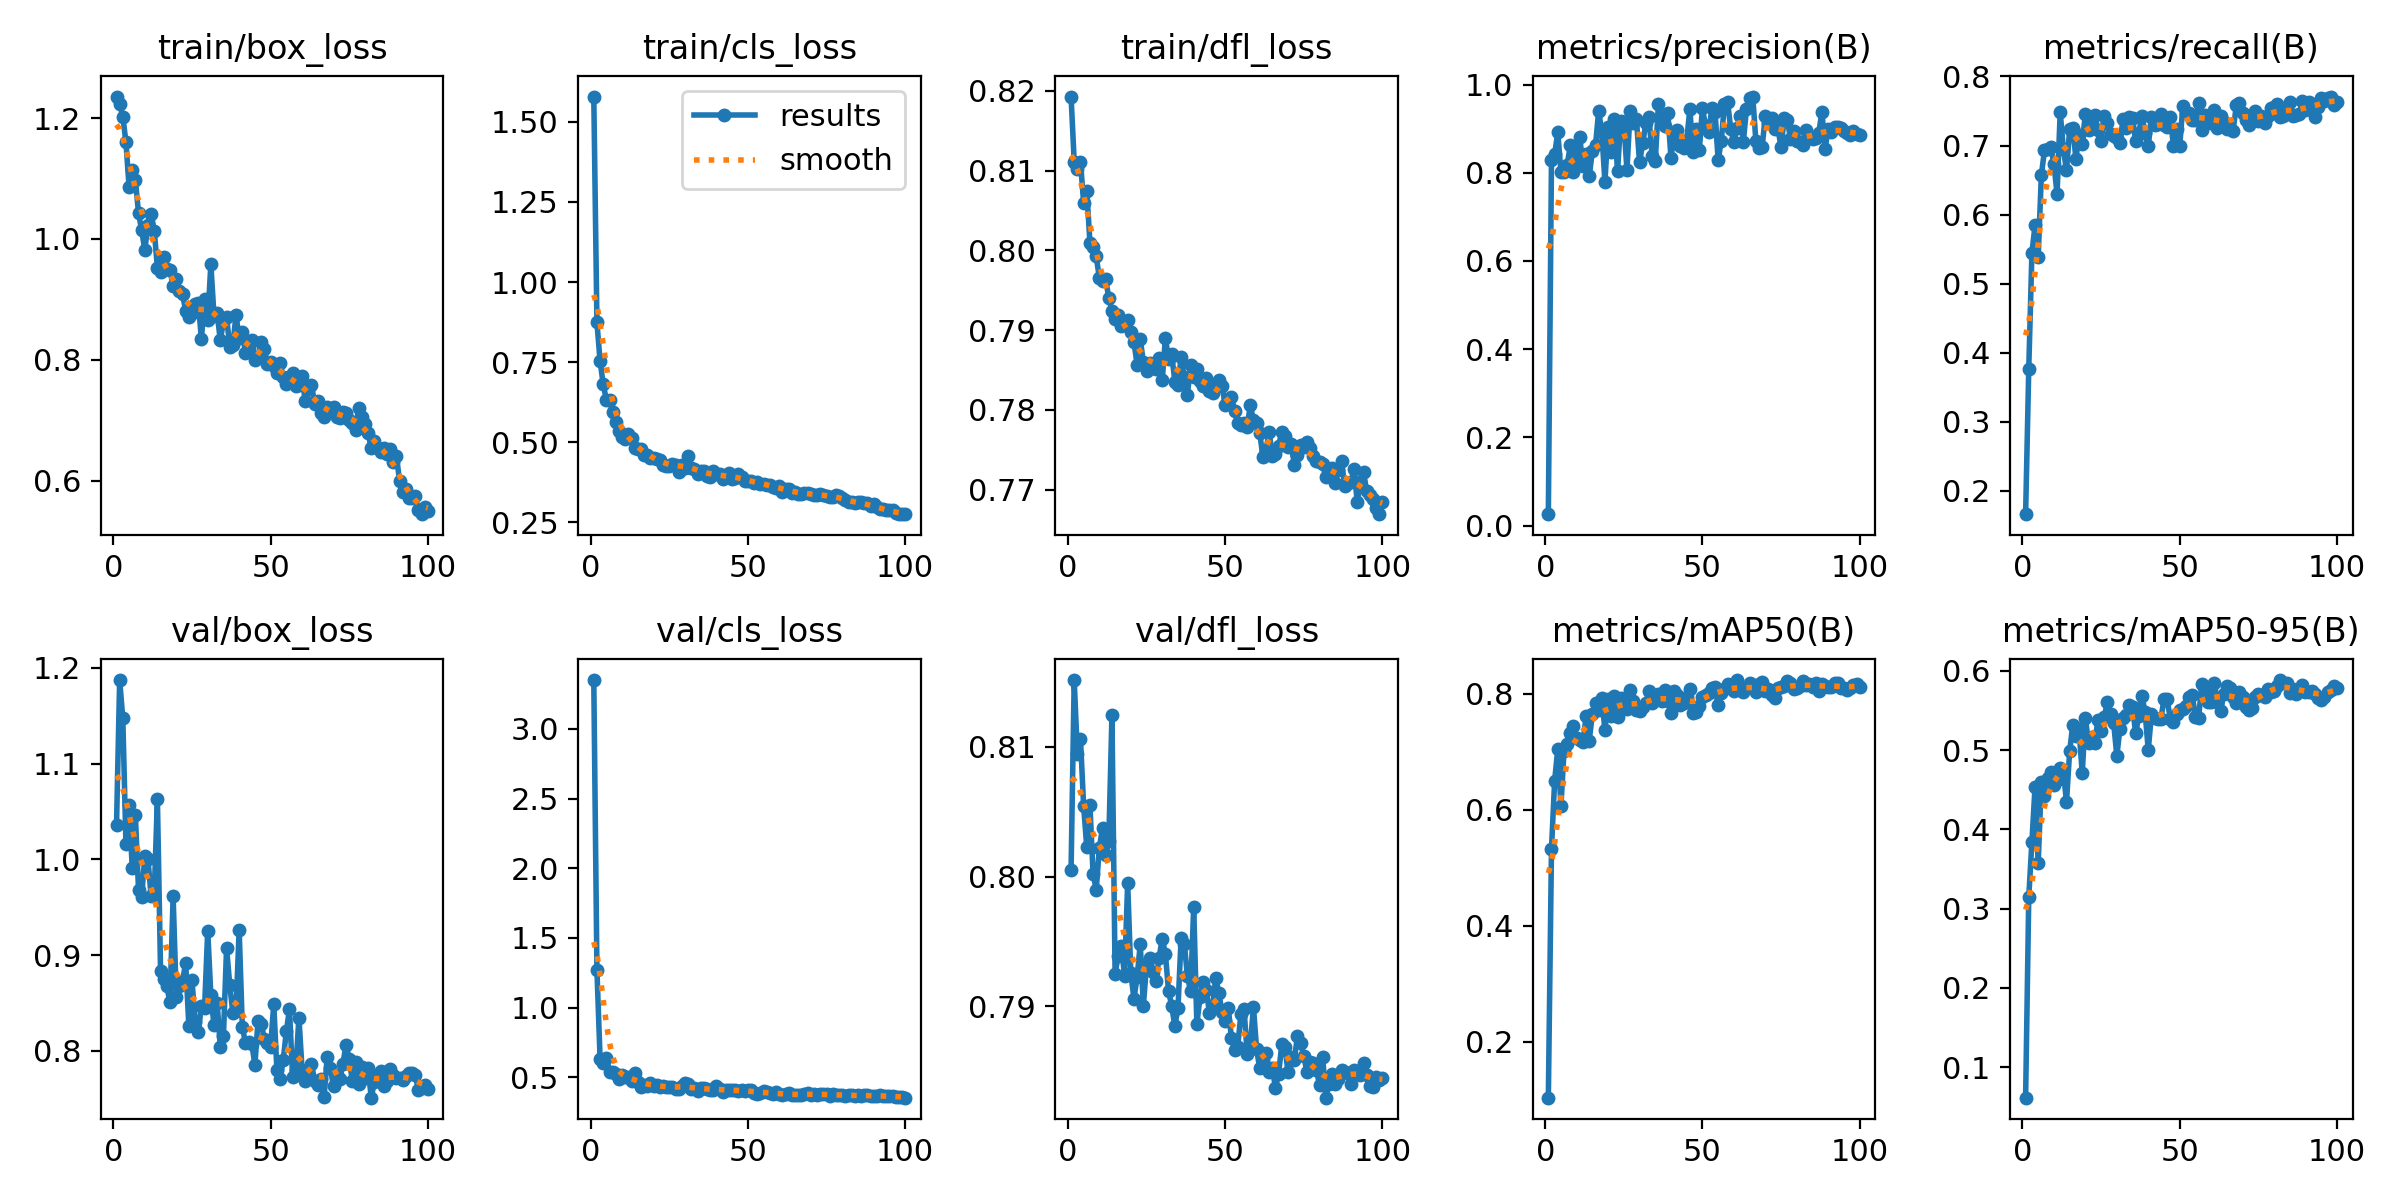

Data behind this chart, as committed beside it:
epoch, time, train/box_loss, train/cls_loss, train/dfl_loss, metrics/precision(B), metrics/recall(B), metrics/mAP50(B), metrics/mAP50-95(B), val/box_loss, val/cls_loss, val/dfl_loss, lr/pg0, lr/pg1, lr/pg2
1, 825.9, 1.236, 1.579, 0.8193, 0.02578, 0.1662, 0.1038, 0.0614, 1.036, 3.35, 0.8005, 0.0004113, 0.0004113, 0.0004113
2, 1441, 1.223, 0.8744, 0.8111, 0.8286, 0.3766, 0.5323, 0.3144, 1.187, 1.27, 0.8152, 0.0008197, 0.0008197, 0.0008197
3, 1668, 1.202, 0.7538, 0.8102, 0.8417, 0.5447, 0.6497, 0.3841, 1.147, 0.6341, 0.8095, 0.00122, 0.00122, 0.00122
4, 2080, 1.16, 0.681, 0.8111, 0.8913, 0.5843, 0.7045, 0.454, 1.016, 0.6043, 0.8106, 0.001213, 0.001213, 0.001213
5, 2434, 1.086, 0.6333, 0.806, 0.8028, 0.5379, 0.6057, 0.3572, 1.057, 0.6399, 0.8054, 0.0012, 0.0012, 0.0012
6, 2928, 1.114, 0.6313, 0.8075, 0.8028, 0.6569, 0.7017, 0.4597, 0.9912, 0.5415, 0.8023, 0.001188, 0.001188, 0.001188
7, 3348, 1.097, 0.5936, 0.801, 0.8183, 0.6933, 0.7127, 0.4417, 1.046, 0.5355, 0.8055, 0.001176, 0.001176, 0.001176
8, 3822, 1.043, 0.5645, 0.8004, 0.8624, 0.6951, 0.7318, 0.4647, 0.9683, 0.5215, 0.8002, 0.001163, 0.001163, 0.001163
9, 4063, 1.014, 0.5363, 0.7993, 0.8017, 0.6981, 0.7443, 0.4719, 0.9609, 0.4913, 0.799, 0.001151, 0.001151, 0.001151
10, 4522, 0.9819, 0.5163, 0.7965, 0.8379, 0.6739, 0.7236, 0.4555, 1.004, 0.5188, 0.8022, 0.001139, 0.001139, 0.001139
11, 4864, 1.023, 0.5098, 0.7962, 0.8799, 0.6297, 0.7204, 0.4626, 1, 0.5054, 0.8037, 0.001126, 0.001126, 0.001126
12, 5119, 1.042, 0.5275, 0.7965, 0.8155, 0.7483, 0.716, 0.4779, 0.9617, 0.5042, 0.8016, 0.001114, 0.001114, 0.001114
13, 5551, 1.014, 0.5146, 0.794, 0.8424, 0.6953, 0.7611, 0.4732, 0.9643, 0.4766, 0.8028, 0.001102, 0.001102, 0.001102
14, 6005, 0.9526, 0.4826, 0.7924, 0.7916, 0.6641, 0.7191, 0.4347, 1.063, 0.5316, 0.8124, 0.001089, 0.001089, 0.001089
15, 6273, 0.9446, 0.4783, 0.7913, 0.8496, 0.7233, 0.7652, 0.4984, 0.8839, 0.4704, 0.7925, 0.001077, 0.001077, 0.001077
16, 6648, 0.9697, 0.4802, 0.7919, 0.8622, 0.7252, 0.7833, 0.5322, 0.8755, 0.432, 0.7939, 0.001064, 0.001064, 0.001064
17, 7035, 0.951, 0.4603, 0.7905, 0.9397, 0.6808, 0.772, 0.5182, 0.8675, 0.448, 0.7947, 0.001052, 0.001052, 0.001052
18, 7663, 0.949, 0.4604, 0.791, 0.8928, 0.7155, 0.7923, 0.5262, 0.8506, 0.4411, 0.7923, 0.00104, 0.00104, 0.00104
19, 7992, 0.9215, 0.4522, 0.7913, 0.7789, 0.7026, 0.7369, 0.4708, 0.9614, 0.4625, 0.7995, 0.001027, 0.001027, 0.001027
20, 8577, 0.9329, 0.4524, 0.7897, 0.9048, 0.7457, 0.7914, 0.5409, 0.8566, 0.4347, 0.7925, 0.001015, 0.001015, 0.001015
21, 8763, 0.9144, 0.4478, 0.7885, 0.8461, 0.7223, 0.7623, 0.5087, 0.8674, 0.4425, 0.7906, 0.001002, 0.001002, 0.001002
22, 9271, 0.9083, 0.4443, 0.7857, 0.9221, 0.7406, 0.7955, 0.5164, 0.8735, 0.4315, 0.7923, 0.0009901, 0.0009901, 0.0009901
23, 9495, 0.8813, 0.4305, 0.7889, 0.803, 0.7441, 0.7604, 0.5093, 0.8917, 0.44, 0.7948, 0.0009778, 0.0009778, 0.0009778
24, 9864, 0.8705, 0.4273, 0.786, 0.9171, 0.7232, 0.7924, 0.5383, 0.8261, 0.4327, 0.7901, 0.0009654, 0.0009654, 0.0009654
25, 10349, 0.8779, 0.4273, 0.7849, 0.914, 0.706, 0.7793, 0.5236, 0.8743, 0.4286, 0.7933, 0.000953, 0.000953, 0.000953
26, 10787, 0.8928, 0.4329, 0.7858, 0.8066, 0.7424, 0.7738, 0.5415, 0.83, 0.4305, 0.7937, 0.0009406, 0.0009406, 0.0009406
27, 11236, 0.8945, 0.4292, 0.7855, 0.9402, 0.7327, 0.8063, 0.5607, 0.8193, 0.4173, 0.7926, 0.0009283, 0.0009283, 0.0009283
28, 11577, 0.8346, 0.4066, 0.7852, 0.9132, 0.7168, 0.7867, 0.5452, 0.8472, 0.4171, 0.792, 0.0009159, 0.0009159, 0.0009159
29, 11896, 0.9004, 0.4299, 0.7865, 0.9223, 0.7131, 0.7724, 0.5341, 0.8446, 0.4386, 0.7938, 0.0009035, 0.0009035, 0.0009035
30, 12184, 0.8653, 0.4189, 0.7838, 0.8235, 0.7108, 0.7705, 0.4928, 0.9256, 0.4613, 0.7952, 0.0008911, 0.0008911, 0.0008911
31, 12400, 0.958, 0.4571, 0.789, 0.8665, 0.7034, 0.7769, 0.5269, 0.8583, 0.4495, 0.7941, 0.0008787, 0.0008787, 0.0008787
32, 12938, 0.8728, 0.4208, 0.7864, 0.9123, 0.7384, 0.784, 0.5402, 0.8266, 0.4175, 0.7912, 0.0008664, 0.0008664, 0.0008664
33, 13183, 0.8774, 0.4159, 0.787, 0.9253, 0.7254, 0.8044, 0.5447, 0.8499, 0.4214, 0.7901, 0.000854, 0.000854, 0.000854
34, 13562, 0.8323, 0.4006, 0.7836, 0.8381, 0.7417, 0.7842, 0.5564, 0.8045, 0.4025, 0.7885, 0.0008416, 0.0008416, 0.0008416
35, 13796, 0.8628, 0.4104, 0.7832, 0.8263, 0.7398, 0.7904, 0.5543, 0.8156, 0.4223, 0.7899, 0.0008293, 0.0008293, 0.0008293
36, 14226, 0.8712, 0.4094, 0.7866, 0.9552, 0.7068, 0.8004, 0.5213, 0.9078, 0.4238, 0.7953, 0.0008169, 0.0008169, 0.0008169
37, 14593, 0.8215, 0.395, 0.7841, 0.9179, 0.7182, 0.7878, 0.5435, 0.869, 0.4152, 0.7948, 0.0008045, 0.0008045, 0.0008045
38, 14958, 0.8244, 0.3925, 0.7819, 0.9054, 0.7435, 0.8063, 0.5682, 0.8395, 0.4084, 0.7924, 0.0007921, 0.0007921, 0.0007921
39, 15278, 0.8745, 0.4095, 0.7856, 0.9361, 0.718, 0.7873, 0.5475, 0.842, 0.4071, 0.7912, 0.0007797, 0.0007797, 0.0007797
40, 15572, 0.836, 0.4014, 0.7842, 0.8337, 0.6995, 0.7669, 0.5001, 0.9265, 0.4414, 0.7977, 0.0007674, 0.0007674, 0.0007674
41, 15948, 0.8465, 0.4026, 0.7851, 0.8881, 0.7408, 0.8048, 0.5449, 0.8253, 0.4149, 0.7886, 0.000755, 0.000755, 0.000755
42, 16306, 0.8107, 0.3867, 0.7837, 0.8973, 0.7302, 0.7978, 0.5402, 0.8083, 0.3943, 0.7907, 0.0007426, 0.0007426, 0.0007426
43, 16642, 0.8193, 0.3908, 0.783, 0.8606, 0.7316, 0.7804, 0.5389, 0.8096, 0.4068, 0.7919, 0.0007302, 0.0007302, 0.0007302
44, 17044, 0.8321, 0.4034, 0.784, 0.856, 0.7455, 0.7839, 0.5388, 0.8076, 0.4113, 0.7913, 0.0007179, 0.0007179, 0.0007179
45, 17287, 0.8, 0.3867, 0.7824, 0.8738, 0.7304, 0.7938, 0.5643, 0.7854, 0.4071, 0.7895, 0.0007055, 0.0007055, 0.0007055
46, 17731, 0.8042, 0.3886, 0.7821, 0.944, 0.727, 0.8083, 0.564, 0.8312, 0.4077, 0.79, 0.0006931, 0.0006931, 0.0006931
47, 17948, 0.8296, 0.4003, 0.783, 0.848, 0.741, 0.7674, 0.5395, 0.8285, 0.4044, 0.7922, 0.0006808, 0.0006808, 0.0006808
48, 18178, 0.8185, 0.3922, 0.7838, 0.8994, 0.7, 0.7685, 0.5356, 0.8126, 0.4102, 0.7911, 0.0006684, 0.0006684, 0.0006684
49, 18452, 0.7938, 0.3792, 0.783, 0.8509, 0.7238, 0.7793, 0.5459, 0.8078, 0.4019, 0.7895, 0.000656, 0.000656, 0.000656
50, 18710, 0.7969, 0.3806, 0.7807, 0.9458, 0.6999, 0.7946, 0.5502, 0.8039, 0.4111, 0.7889, 0.0006436, 0.0006436, 0.0006436
51, 18996, 0.7904, 0.38, 0.7814, 0.9062, 0.7569, 0.7974, 0.552, 0.8489, 0.4097, 0.7899, 0.0006312, 0.0006312, 0.0006312
52, 19566, 0.7788, 0.3726, 0.7817, 0.8931, 0.7478, 0.8018, 0.5553, 0.7801, 0.3898, 0.7875, 0.0006189, 0.0006189, 0.0006189
53, 19840, 0.7949, 0.3751, 0.7799, 0.946, 0.7473, 0.8091, 0.5664, 0.7706, 0.378, 0.7866, 0.0006065, 0.0006065, 0.0006065
54, 20014, 0.7715, 0.3711, 0.7783, 0.9388, 0.7368, 0.8109, 0.5691, 0.7901, 0.3899, 0.7869, 0.0005941, 0.0005941, 0.0005941
55, 20206, 0.7593, 0.3704, 0.7782, 0.8284, 0.7366, 0.78, 0.5416, 0.8205, 0.4028, 0.7894, 0.0005818, 0.0005818, 0.0005818
56, 20528, 0.7714, 0.368, 0.7784, 0.8731, 0.7622, 0.8019, 0.5401, 0.8436, 0.3959, 0.7898, 0.0005694, 0.0005694, 0.0005694
57, 20888, 0.7783, 0.3679, 0.7779, 0.9562, 0.7227, 0.8084, 0.5828, 0.7723, 0.3845, 0.7864, 0.000557, 0.000557, 0.000557
58, 21228, 0.7569, 0.3611, 0.7806, 0.9606, 0.7442, 0.8169, 0.5765, 0.7803, 0.381, 0.787, 0.0005446, 0.0005446, 0.0005446
59, 21498, 0.759, 0.3592, 0.7787, 0.8989, 0.7378, 0.8113, 0.5604, 0.8348, 0.393, 0.79, 0.0005322, 0.0005322, 0.0005322
60, 21850, 0.773, 0.3634, 0.7783, 0.8688, 0.7327, 0.8054, 0.5612, 0.7805, 0.382, 0.7867, 0.0005199, 0.0005199, 0.0005199
... 40 more rows
